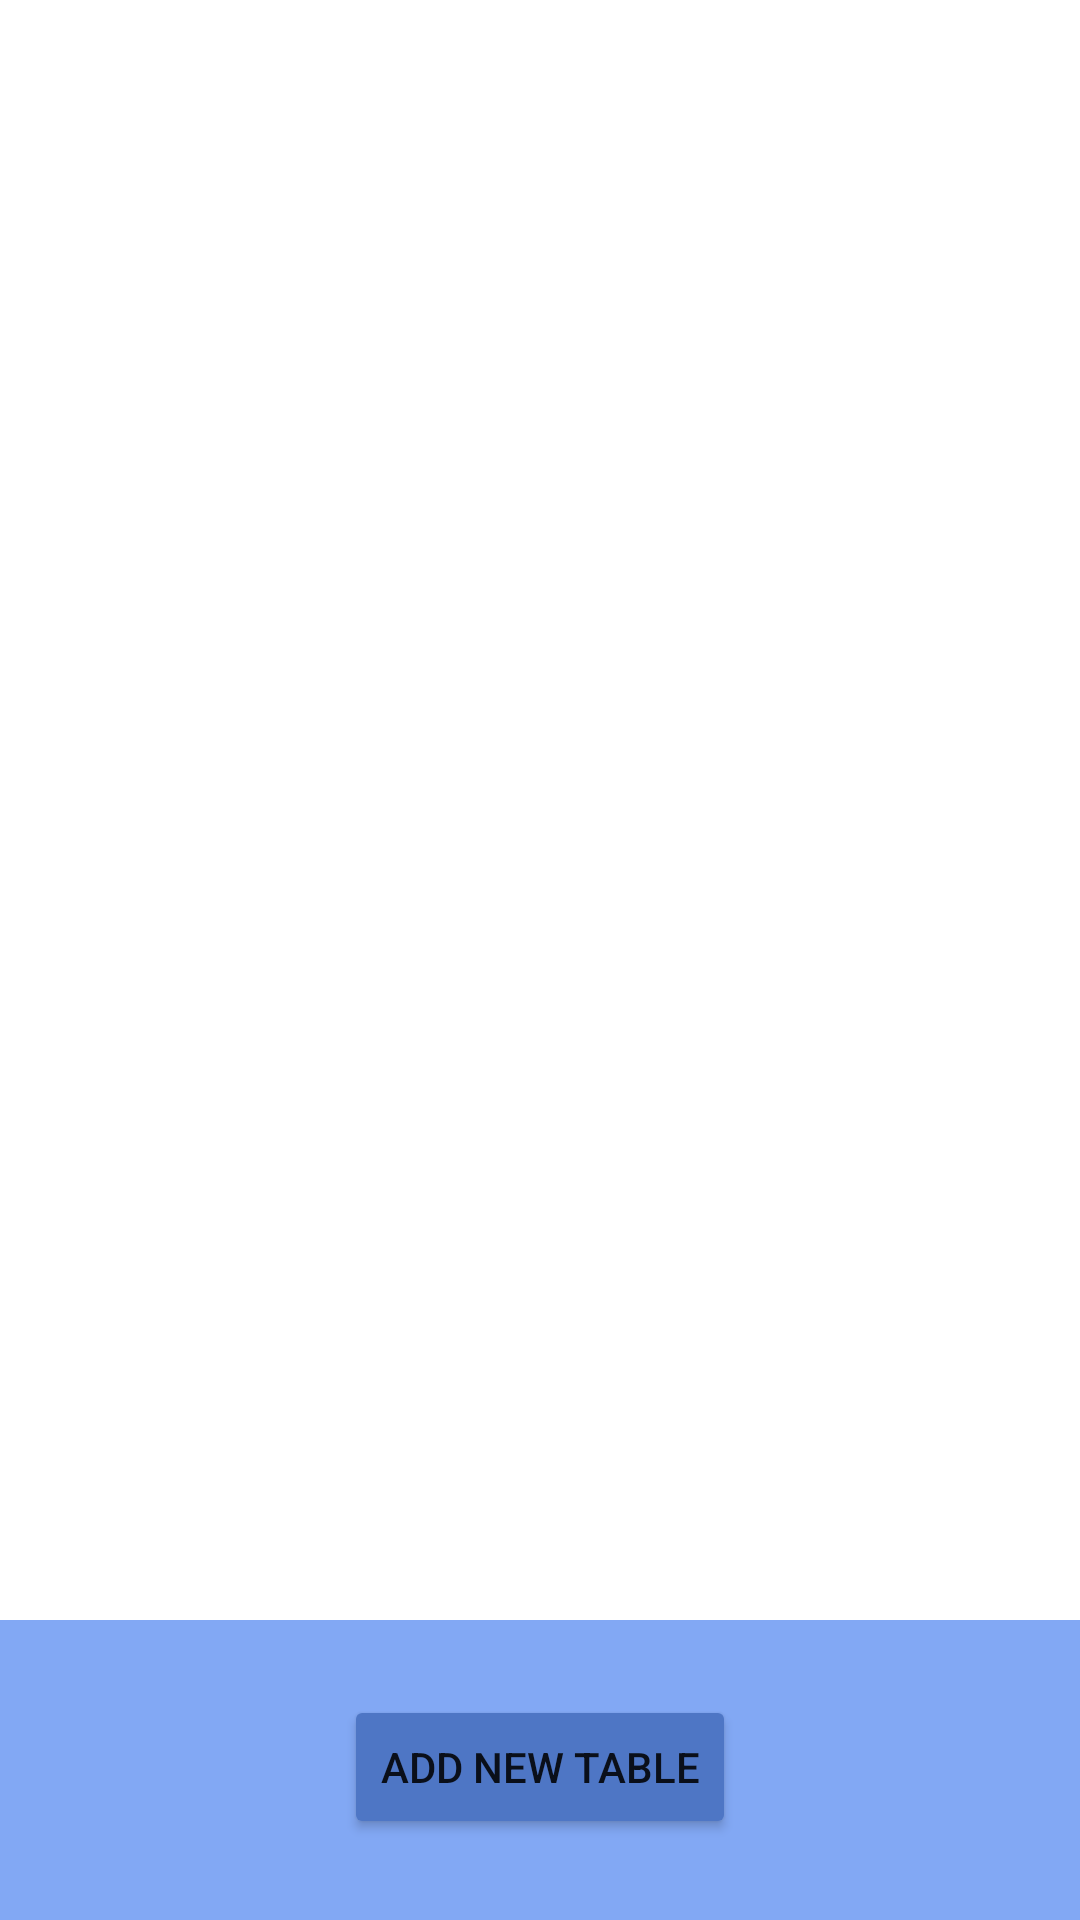

Here is an Android app screen rendered from its layout file. Give the layout XML and the strings, colors and styles it references.
<!-- AndroidManifest.xml: application theme Theme.TableReservation -->
<!-- res/layout/fragment_update_table_chart.xml -->
<?xml version="1.0" encoding="utf-8"?>
<androidx.constraintlayout.widget.ConstraintLayout
    xmlns:android="http://schemas.android.com/apk/res/android"
    xmlns:app="http://schemas.android.com/apk/res-auto"
    xmlns:tools="http://schemas.android.com/tools"
    android:layout_width="match_parent"
    android:layout_height="match_parent"
    tools:context=".restaurant.UpdateTableChart">

    


    <ScrollView
        android:id="@+id/scrollView3"
        android:layout_width="match_parent"
        android:layout_height="match_parent"
        android:layout_centerHorizontal="true"
        android:layout_centerVertical="true"
        android:layout_marginBottom="100dp"
        android:fillViewport="true"
        app:layout_constraintEnd_toEndOf="parent"
        app:layout_constraintStart_toStartOf="parent"
        app:layout_constraintTop_toTopOf="parent">

        <LinearLayout
            android:id="@+id/linear_table_chart"
            android:layout_width="match_parent"
            android:layout_height="match_parent"
            android:orientation="vertical" />
    </ScrollView>

    <LinearLayout
        android:layout_width="match_parent"
        android:layout_height="100dp"
        android:background="#82A8F4"
        android:orientation="vertical"
        app:layout_constraintBottom_toBottomOf="parent"
        app:layout_constraintEnd_toEndOf="parent"
        app:layout_constraintStart_toStartOf="parent"
        app:layout_constraintTop_toBottomOf="@+id/scrollView3">


        <Button
            android:id="@+id/res_add_chart"
            android:layout_width="wrap_content"
            android:layout_height="wrap_content"
            android:layout_gravity="center"
            android:layout_marginTop="25dp"
            android:backgroundTint="@color/Button_color"
            android:bottomLeftRadius="10dp"
            android:bottomRightRadius="10dp"
            android:text="Add new table"
            android:topLeftRadius="10dp"
            android:topRightRadius="10dp" />


    </LinearLayout>

</androidx.constraintlayout.widget.ConstraintLayout>
<!-- resources referenced by this layout -->
<resources>
  <color name="Button_color">#4E76C5</color>
  <style name="Theme.TableReservation" parent="Theme.MaterialComponents.DayNight.DarkActionBar">
          
          <item name="colorPrimary">@color/purple_500</item>
          <item name="colorPrimaryVariant">@color/purple_700</item>
          <item name="colorOnPrimary">@color/white</item>
          
          <item name="colorSecondary">@color/teal_200</item>
          <item name="colorSecondaryVariant">@color/teal_700</item>
          <item name="colorOnSecondary">@color/black</item>
          
          <item name="android:statusBarColor" tools:targetApi="l">?attr/colorPrimaryVariant</item>
          
      </style>
  <color name="purple_500">#FF6200EE</color>
  <color name="purple_700">#FF3700B3</color>
  <color name="white">#FFFFFFFF</color>
  <color name="teal_200">#FF03DAC5</color>
  <color name="teal_700">#FF018786</color>
  <color name="black">#FF000000</color>
</resources>
